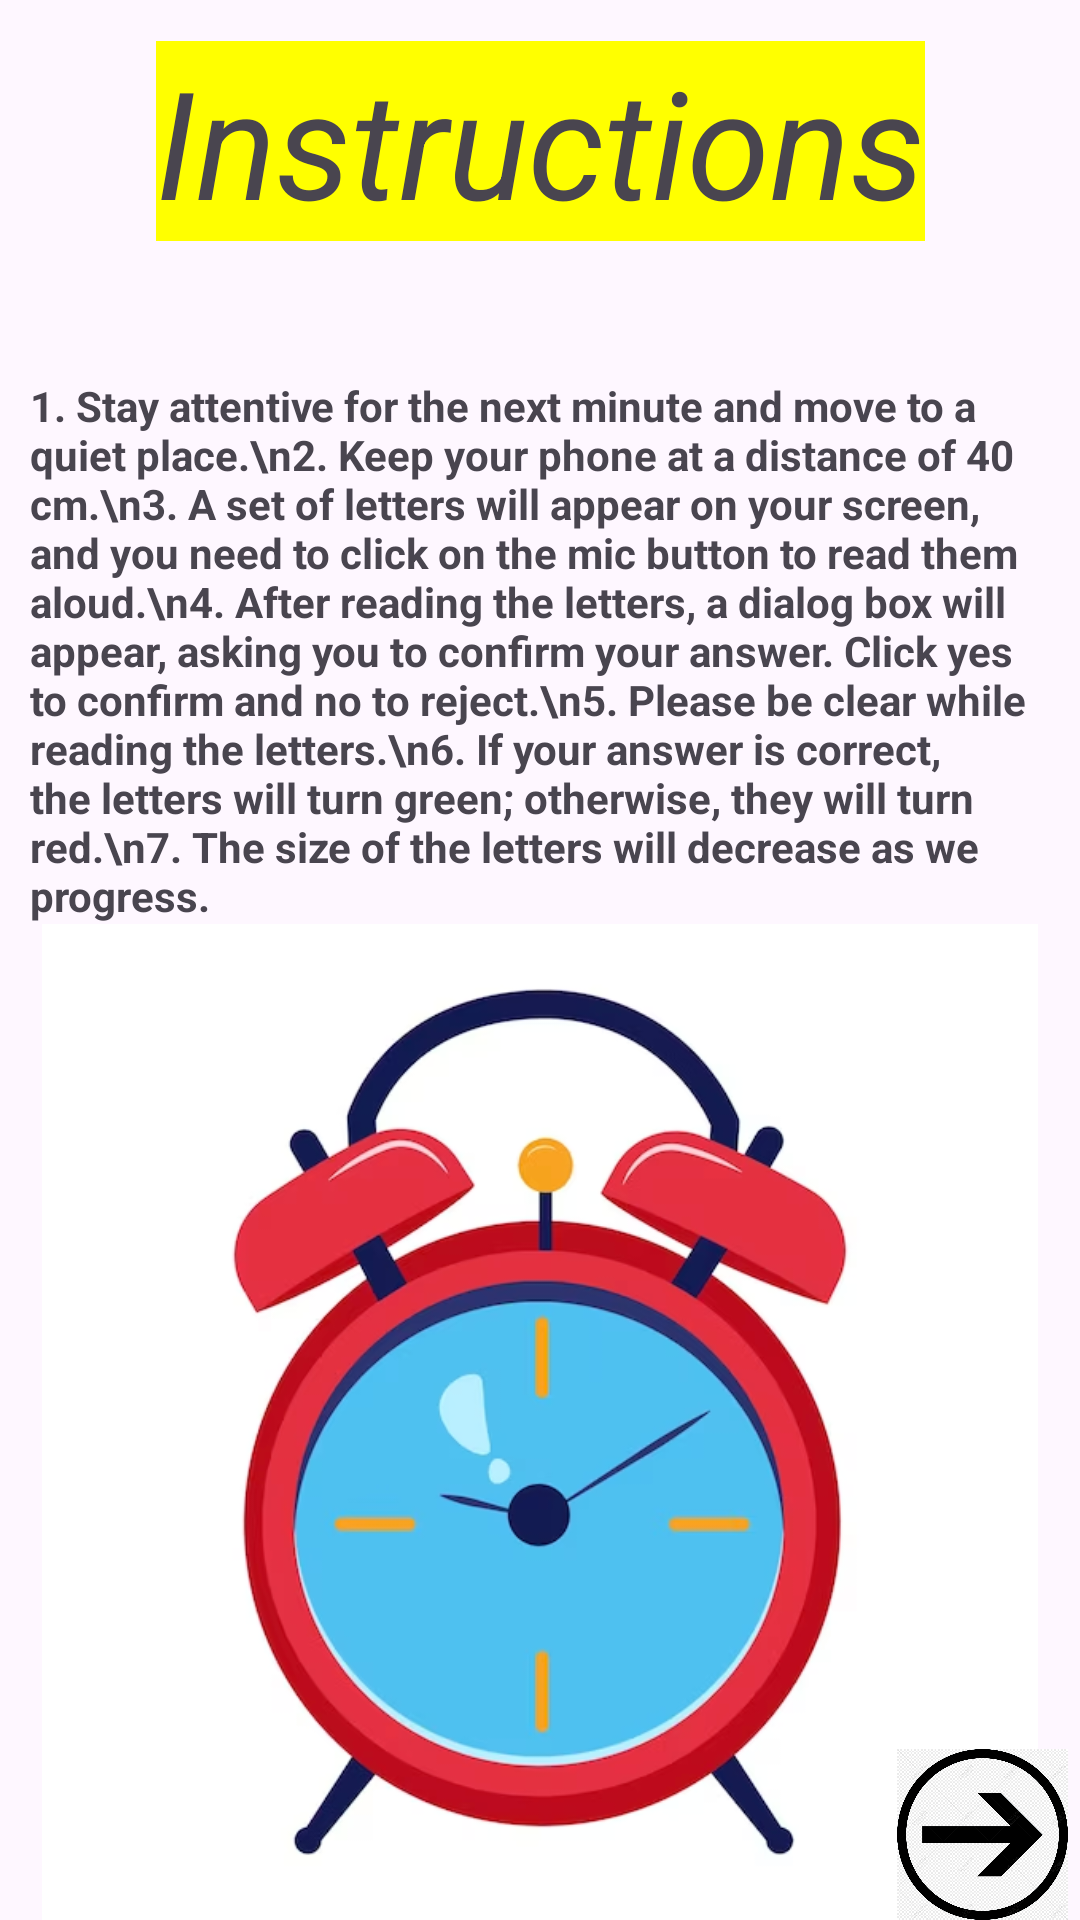

Layout XML and referenced resources for this Android screen:
<!-- AndroidManifest.xml: application theme Theme.VisiontoVision -->
<!-- res/layout/activity_instructions.xml -->
<?xml version="1.0" encoding="utf-8"?>
<androidx.constraintlayout.widget.ConstraintLayout xmlns:android="http://schemas.android.com/apk/res/android"
    xmlns:app="http://schemas.android.com/apk/res-auto"
    xmlns:tools="http://schemas.android.com/tools"
    android:layout_width="match_parent"
    android:layout_height="match_parent"
    tools:context="com.hridaan.visiontovision.Instructions">

    <TextView
        android:id="@+id/Rename"
        android:layout_width="wrap_content"
        android:layout_height="wrap_content"
        android:background="#ffff00"
        android:text="Instructions"
        android:textSize="50sp"
        android:textStyle="italic"
        app:layout_constraintBottom_toBottomOf="parent"
        app:layout_constraintEnd_toEndOf="parent"
        app:layout_constraintStart_toStartOf="parent"
        app:layout_constraintTop_toTopOf="parent"
        app:layout_constraintVertical_bias="0.024" />

    <TextView
        android:id="@+id/content"
        android:layout_width="wrap_content"
        android:layout_height="wrap_content"
        android:paddingLeft="10dp"
        android:paddingRight="10dp"
        android:text="1. Stay attentive for the next minute and move to a quiet place.\n2. Keep your phone at a distance of 40 cm.\n3. A set of letters will appear on your screen, and you need to click on the mic button to read them aloud.\n4. After reading the letters, a dialog box will appear, asking you to confirm your answer. Click yes to confirm and no to reject.\n5. Please be clear while reading the letters.\n6. If your answer is correct, the letters will turn green; otherwise, they will turn red.\n7. The size of the letters will decrease as we progress."
        android:textSize="@dimen/_16sdp"
        android:textStyle="bold"
        app:layout_constraintBottom_toBottomOf="parent"
        app:layout_constraintEnd_toEndOf="parent"
        app:layout_constraintHorizontal_bias="0.0"
        app:layout_constraintStart_toStartOf="parent"
        app:layout_constraintTop_toBottomOf="@+id/Rename"
        app:layout_constraintVertical_bias="0.12" />

    <ImageView
        android:id="@+id/imageView3"
        android:layout_width="@dimen/_145sdp"
        android:layout_height="@dimen/_145sdp"
        app:layout_constraintBottom_toBottomOf="parent"
        app:layout_constraintEnd_toEndOf="parent"
        app:layout_constraintHorizontal_bias="0.364"
        app:layout_constraintStart_toStartOf="parent"
        app:layout_constraintTop_toBottomOf="@+id/content"
        app:srcCompat="@drawable/img_1" />
    <ImageView
        android:id="@+id/arrow3"
        android:layout_width="65dp"
        android:layout_height="57dp"
        app:layout_constraintBottom_toBottomOf="parent"
        app:layout_constraintEnd_toEndOf="parent"
        app:layout_constraintHorizontal_bias="1.0"
        app:layout_constraintStart_toStartOf="parent"
        app:layout_constraintTop_toTopOf="parent"
        app:layout_constraintVertical_bias="1.0"
        app:srcCompat="@drawable/img_4" />

</androidx.constraintlayout.widget.ConstraintLayout>
<!-- resources referenced by this layout -->
<resources>
  <!-- drawable img_1: png bitmap (drawable, 161704 bytes) -->
  <!-- drawable img_4: png bitmap (drawable, 333008 bytes) -->
  <style name="Theme.VisiontoVision" parent="Base.Theme.VisiontoVision" />
  <style name="Base.Theme.VisiontoVision" parent="Theme.Material3.Light.NoActionBar">
          
          
      </style>
</resources>
